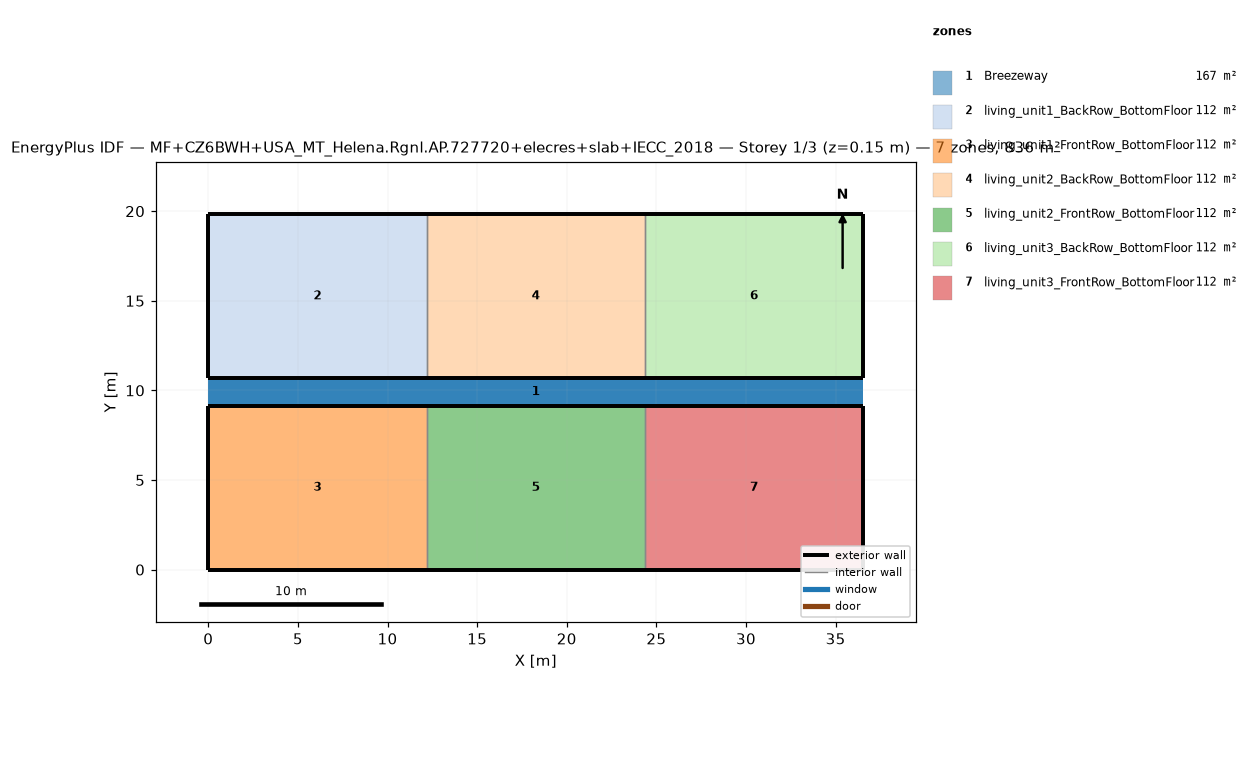
=== STOREY PLAN SPEC (per zone: floor XY polygon, exterior-wall plan segments, windows/doors) ===
zone 1: Breezeway  (167.0 m²)
  floor: (36.54, 9.16) (0.00, 9.16) (0.00, 10.68) (36.54, 10.68)
  floor: (36.54, 9.16) (0.00, 9.16) (0.00, 10.68) (36.54, 10.68)
  floor: (36.54, 9.16) (0.00, 9.16) (0.00, 10.68) (36.54, 10.68)
zone 2: living_unit1_BackRow_BottomFloor  (111.5 m²)
  floor: (12.18, 10.68) (0.00, 10.68) (0.00, 19.84) (12.18, 19.84)
  exterior wall: (0.00, 10.68) – (12.18, 10.68)  [12.2 m]
  exterior wall: (12.18, 19.84) – (0.00, 19.84)  [12.2 m]
  exterior wall: (0.00, 19.84) – (0.00, 10.68)  [9.2 m]
  interior walls: 1
zone 3: living_unit1_FrontRow_BottomFloor  (111.5 m²)
  floor: (12.18, 0.00) (0.00, 0.00) (0.00, 9.16) (12.18, 9.16)
  exterior wall: (0.00, 0.00) – (12.18, 0.00)  [12.2 m]
  exterior wall: (12.18, 9.16) – (0.00, 9.16)  [12.2 m]
  exterior wall: (0.00, 9.16) – (0.00, 0.00)  [9.2 m]
  interior walls: 1
zone 4: living_unit2_BackRow_BottomFloor  (111.5 m²)
  floor: (24.36, 10.68) (12.18, 10.68) (12.18, 19.84) (24.36, 19.84)
  exterior wall: (12.18, 10.68) – (24.36, 10.68)  [12.2 m]
  exterior wall: (24.36, 19.84) – (12.18, 19.84)  [12.2 m]
  interior walls: 2
zone 5: living_unit2_FrontRow_BottomFloor  (111.5 m²)
  floor: (24.36, 0.00) (12.18, 0.00) (12.18, 9.16) (24.36, 9.16)
  exterior wall: (12.18, 0.00) – (24.36, 0.00)  [12.2 m]
  exterior wall: (24.36, 9.16) – (12.18, 9.16)  [12.2 m]
  interior walls: 2
zone 6: living_unit3_BackRow_BottomFloor  (111.5 m²)
  floor: (36.54, 10.68) (24.36, 10.68) (24.36, 19.84) (36.54, 19.84)
  exterior wall: (24.36, 10.68) – (36.54, 10.68)  [12.2 m]
  exterior wall: (36.54, 10.68) – (36.54, 19.84)  [9.2 m]
  exterior wall: (36.54, 19.84) – (24.36, 19.84)  [12.2 m]
  interior walls: 1
zone 7: living_unit3_FrontRow_BottomFloor  (111.5 m²)
  floor: (36.54, 0.00) (24.36, 0.00) (24.36, 9.16) (36.54, 9.16)
  exterior wall: (24.36, 0.00) – (36.54, 0.00)  [12.2 m]
  exterior wall: (36.54, 0.00) – (36.54, 9.16)  [9.2 m]
  exterior wall: (36.54, 9.16) – (24.36, 9.16)  [12.2 m]
  interior walls: 1

=== DERIVED (storey summary) ===
Building: MF+CZ6BWH+USA_MT_Helena.Rgnl.AP.727720+elecres+slab+IECC_2018
Storey: 1 of 3  (floor level z = 0.15 m)
Storey gross floor area: 836.2 m²
Zones on this storey: 7
  - Breezeway: floor 167.0 m²
  - living_unit1_BackRow_BottomFloor: floor 111.5 m²; exterior wall 33.5 m (86.9 m²); WWR 0.0%
  - living_unit1_FrontRow_BottomFloor: floor 111.5 m²; exterior wall 33.5 m (86.9 m²); WWR 0.0%
  - living_unit2_BackRow_BottomFloor: floor 111.5 m²; exterior wall 24.4 m (63.1 m²); WWR 0.0%
  - living_unit2_FrontRow_BottomFloor: floor 111.5 m²; exterior wall 24.4 m (63.1 m²); WWR 0.0%
  - living_unit3_BackRow_BottomFloor: floor 111.5 m²; exterior wall 33.5 m (86.9 m²); WWR 0.0%
  - living_unit3_FrontRow_BottomFloor: floor 111.5 m²; exterior wall 33.5 m (86.9 m²); WWR 0.0%
Zone adjacency (shared interzone walls):
  - living_unit1_BackRow_BottomFloor ↔ living_unit2_BackRow_BottomFloor
  - living_unit1_FrontRow_BottomFloor ↔ living_unit2_FrontRow_BottomFloor
  - living_unit2_BackRow_BottomFloor ↔ living_unit3_BackRow_BottomFloor
  - living_unit2_FrontRow_BottomFloor ↔ living_unit3_FrontRow_BottomFloor